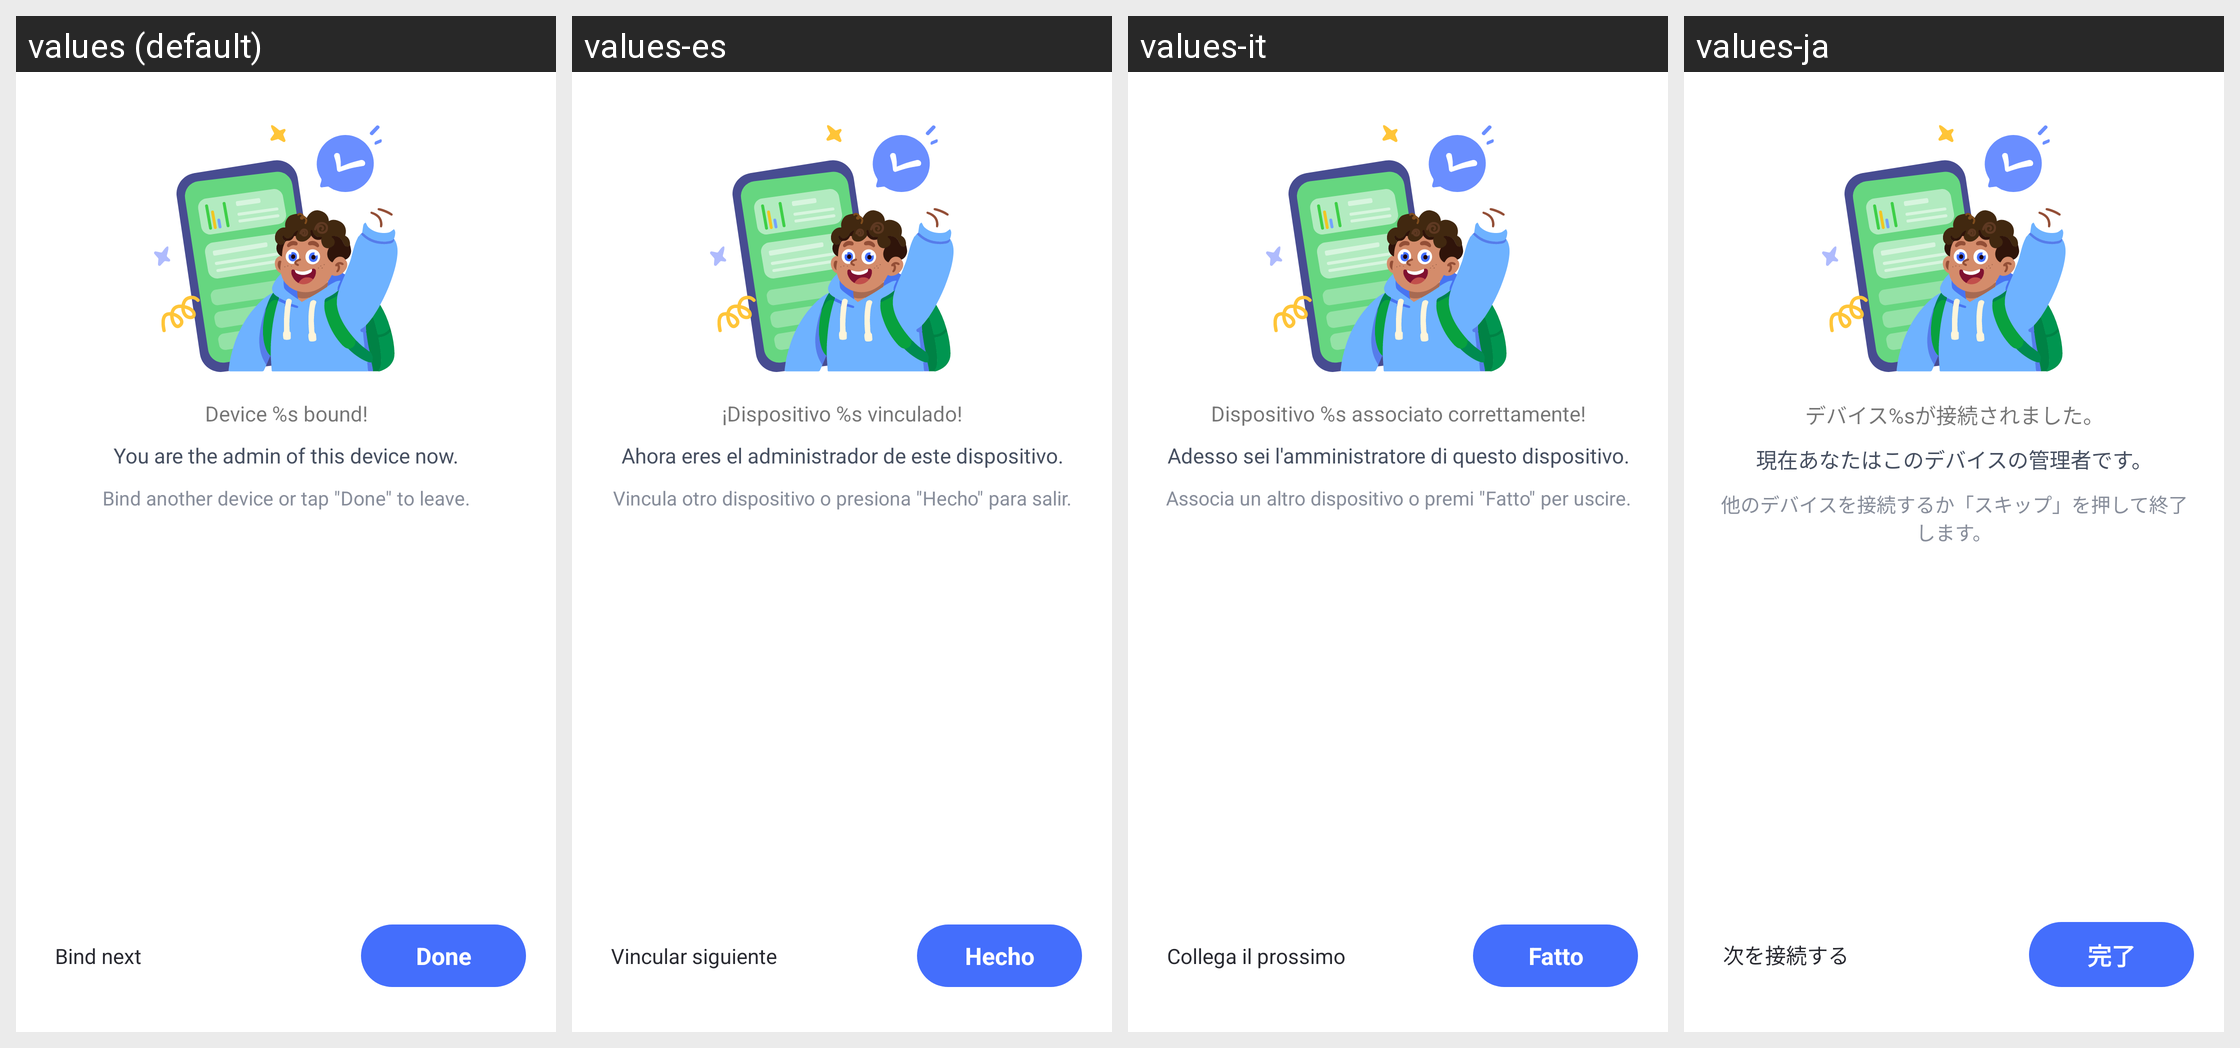

Strings drawn on this Android screen and how each of the app's shown locales translates them:
Android screen res/layout/parent_bind_done_fragment.xml rendered under 4 locales, left to right: values (default), values-es, values-it, values-ja. Device: Nexus 5 (rendered at 1080×1920; each locale shown at half size, 540×960, under a caption strip naming it); theme AppTheme.
Other locales in the repository, not shown: values-af, values-am, values-ar, values-as, values-az, values-be, values-bg, values-bn, values-bs, values-ca, values-cs, values-da, values-de, values-el, values-en-rCA, values-en-rGB, values-en-rIN, values-en-rXC, values-es-rUS, values-et, values-eu, values-fa, values-fi, values-fr, values-fr-rCA, values-gl, values-gu, values-hr, values-hu, values-hy, values-in, values-is, values-iw, values-ka, values-kk, values-km, values-kn, values-ko, values-ky, values-lo, values-lt, values-lv, values-mk, values-ml, values-mn, values-mr, values-ms, values-my, values-nb, values-ne, values-nl, values-or, values-pa, values-pl, values-pt, values-pt-rBR, values-pt-rPT, values-ro, values-ru, values-si, values-sk, values-sl, values-sq, values-sr, values-sv, values-sw, values-ta, values-te, values-th, values-tl, values-tr, values-uk, values-ur, values-uz, values-vi, values-zh-rCN, values-zh-rHK, values-zh-rTW, values-zu.
Strings drawn on this screen, with the default value and each locale's value (text and hints the layout hard-codes, and strings that could not be matched under every locale, appear in the picture but are not listed):

Parent_Bind_Step3_Title
  values: Device %s bound!
  values-es: ¡Dispositivo %s vinculado!
  values-it: Dispositivo %s associato correttamente!
  values-ja: デバイス%sが接続されました。

Parent_Bind_Step3_Subtitle
  values: You are the admin of this device now.
  values-es: Ahora eres el administrador de este dispositivo.
  values-it: Adesso sei l'amministratore di questo dispositivo.
  values-ja: 現在あなたはこのデバイスの管理者です。

Parent_Bind_Success_Subtitle2
  values: Bind another device or tap "Done" to leave.
  values-es: Vincula otro dispositivo o presiona "Hecho" para salir.
  values-it: Associa un altro dispositivo o premi "Fatto" per uscire.
  values-ja: 他のデバイスを接続するか「スキップ」を押して終了します。

Common_Complete
  values: Done
  values-es: Hecho
  values-it: Fatto
  values-ja: 完了

Parent_Bind_Success_Bind_Next
  values: Bind next
  values-es: Vincular siguiente
  values-it: Collega il prossimo
  values-ja: 次を接続する
